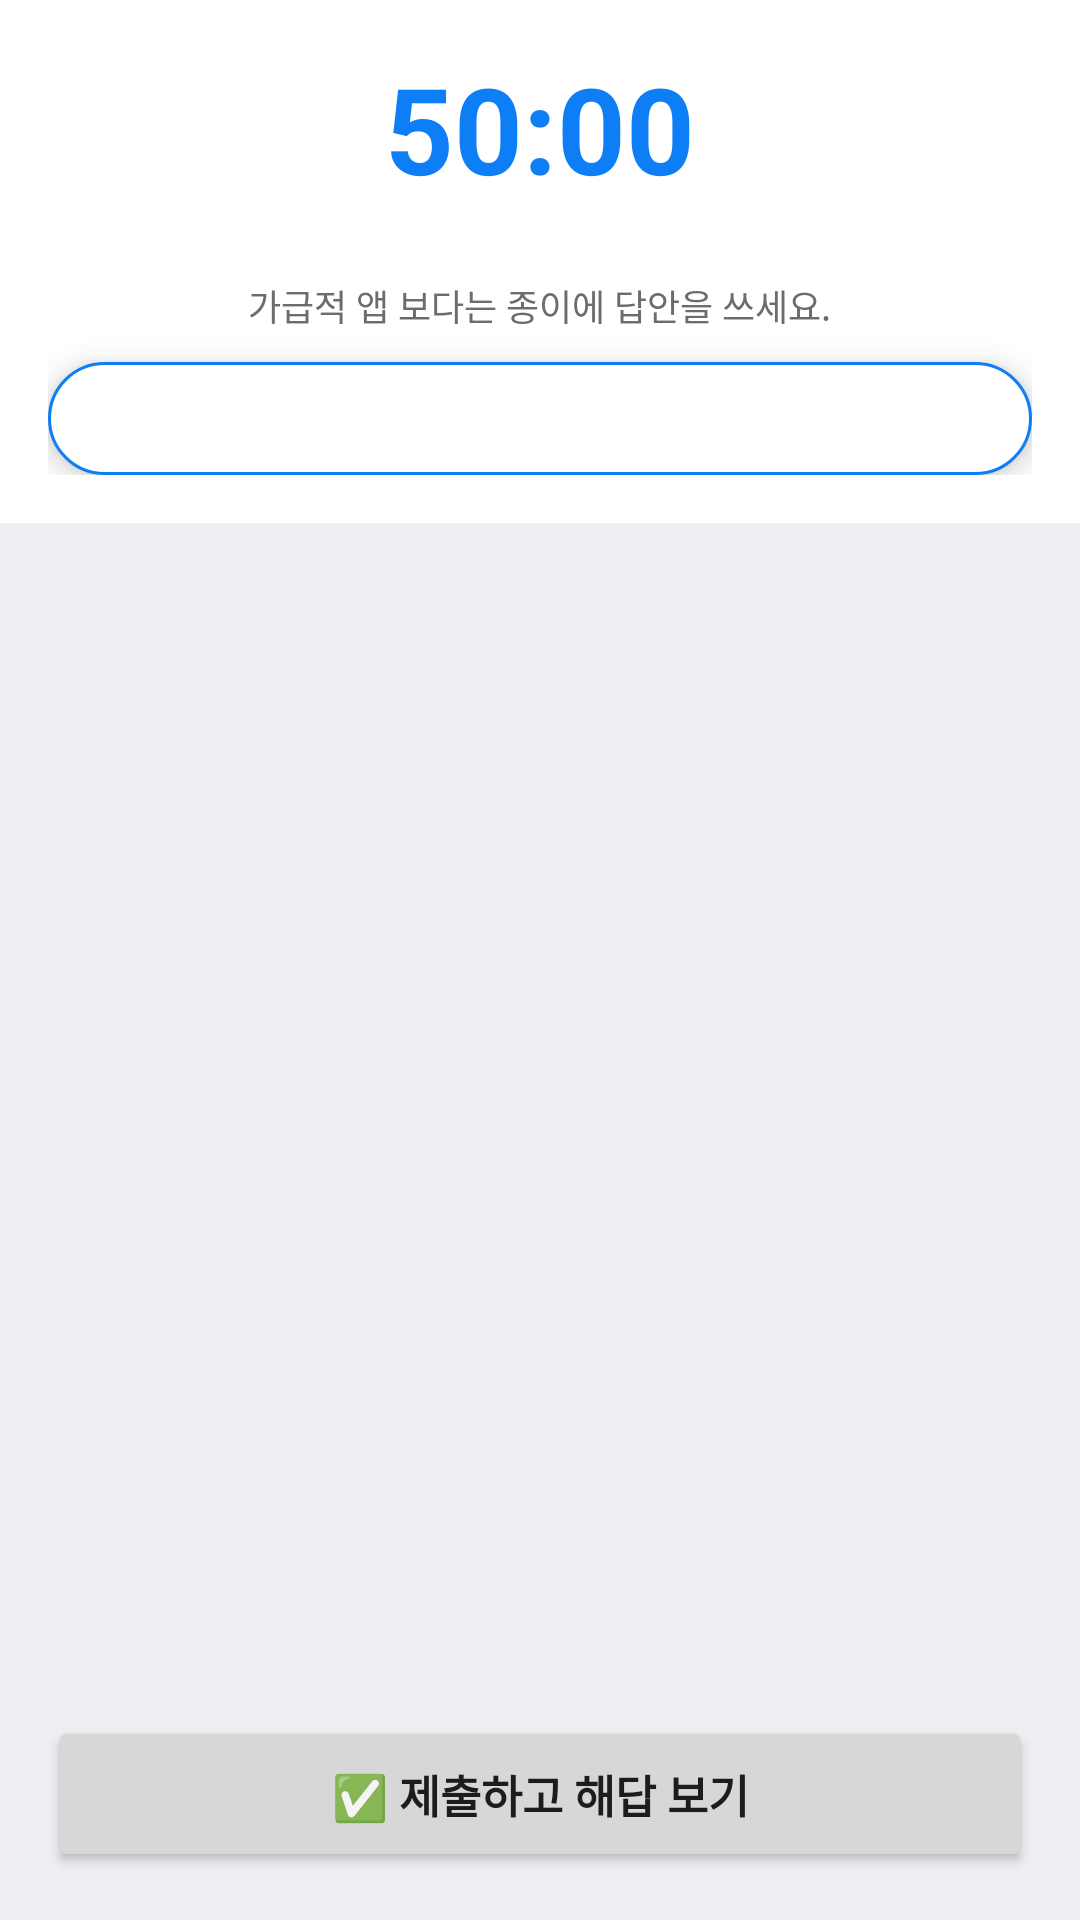

Layout XML and referenced resources for this Android screen:
<!-- AndroidManifest.xml: application theme Theme.AdminMemo -->
<!-- res/layout/activity_exam_session.xml -->
<?xml version="1.0" encoding="utf-8"?>
<LinearLayout xmlns:android="http://schemas.android.com/apk/res/android"
    xmlns:app="http://schemas.android.com/apk/res-auto"
    android:layout_width="match_parent"
    android:layout_height="match_parent"
    android:orientation="vertical"
    android:background="@color/bg_screen">

<LinearLayout
    android:id="@+id/layoutExamSplit"
    android:layout_width="match_parent"
    android:layout_height="0dp"
    android:layout_weight="1"
    android:orientation="vertical">

    <LinearLayout
        android:layout_width="match_parent"
        android:layout_height="wrap_content"
        android:orientation="vertical"
        android:gravity="center"
        android:padding="16dp"
        android:background="@color/bg_card">

        <TextView
            android:id="@+id/tvExamTimer"
            android:layout_width="wrap_content"
            android:layout_height="wrap_content"
            android:text="50:00"
            android:textColor="@color/primary"
            android:textStyle="bold"
            android:textSize="40sp"/>

        <TextView
            android:id="@+id/tvExamPace"
            android:layout_width="match_parent"
            android:layout_height="wrap_content"
            android:layout_marginTop="4dp"
            android:gravity="center"
            android:textColor="@color/text_sub"
            android:textSize="13sp"/>

        <TextView
            android:id="@+id/tvExamSubtitle"
            android:layout_width="wrap_content"
            android:layout_height="wrap_content"
            android:layout_marginTop="2dp"
            android:textColor="@color/text_sub"
            android:textSize="12sp"
            android:text="가급적 앱 보다는 종이에 답안을 쓰세요."/>

        <include
            android:id="@+id/tvExamCoach"
            layout="@layout/view_coach_pill"
            android:layout_width="match_parent"
            android:layout_height="wrap_content"
            android:layout_marginTop="10dp"/>
    </LinearLayout>

    <ScrollView
        android:layout_width="match_parent"
        android:layout_height="0dp"
        android:layout_weight="1">

        <LinearLayout
            android:id="@+id/examContainer"
            android:layout_width="match_parent"
            android:layout_height="wrap_content"
            android:orientation="vertical"
            android:padding="16dp"/>

    </ScrollView>
    </LinearLayout>

    <LinearLayout
        android:layout_width="match_parent"
        android:layout_height="wrap_content"
        android:orientation="horizontal"
        android:padding="16dp">

        <Button
            android:id="@+id/btnExamSubmit"
            android:layout_width="match_parent"
            android:layout_height="wrap_content"
            android:minHeight="@dimen/btn_min_height"
            android:paddingVertical="14dp"
            android:gravity="center"
            android:maxLines="2"
            android:text="✅ 제출하고 해답 보기"
            android:textSize="15sp"
            android:textStyle="bold"/>
    </LinearLayout>

</LinearLayout>
<!-- res/layout/view_coach_pill.xml (included above) -->
<?xml version="1.0" encoding="utf-8"?>
<TextView xmlns:android="http://schemas.android.com/apk/res/android"
    android:layout_width="match_parent"
    android:layout_height="wrap_content"
    android:background="@drawable/bg_coach_pill"
    android:elevation="6dp"
    android:lineSpacingExtra="2dp"
    android:paddingHorizontal="14dp"
    android:paddingVertical="10dp"
    android:textColor="@color/text_main"
    android:textSize="13sp"/>
<!-- resources referenced by this layout -->
<resources>
  <color name="bg_card">#FFFFFF</color>
  <color name="bg_screen">#EEEEF2</color>
  <color name="primary">#0D7EF5</color>
  <color name="text_main">#1C1C1E</color>
  <color name="text_sub">#6C6C70</color>
  <dimen name="btn_min_height">52dp</dimen>
  <!-- drawable bg_coach_pill (drawable) -->
  <?xml version="1.0" encoding="utf-8"?>
  <shape xmlns:android="http://schemas.android.com/apk/res/android">
      <corners android:radius="20dp"/>
      <solid android:color="@color/bg_card"/>
      <stroke
          android:width="1dp"
          android:color="@color/primary"/>
  </shape>
  <style name="Theme.AdminMemo" parent="Theme.MaterialComponents.DayNight.NoActionBar">
          <item name="colorPrimary">@color/primary</item>
          <item name="colorPrimaryDark">@color/primary_dark</item>
          <item name="colorAccent">@color/accent</item>
          <item name="android:windowBackground">@color/bg_screen</item>
      </style>
  <color name="primary_dark">@color/primary</color>
  <color name="accent">#FF9F0A</color>
</resources>
